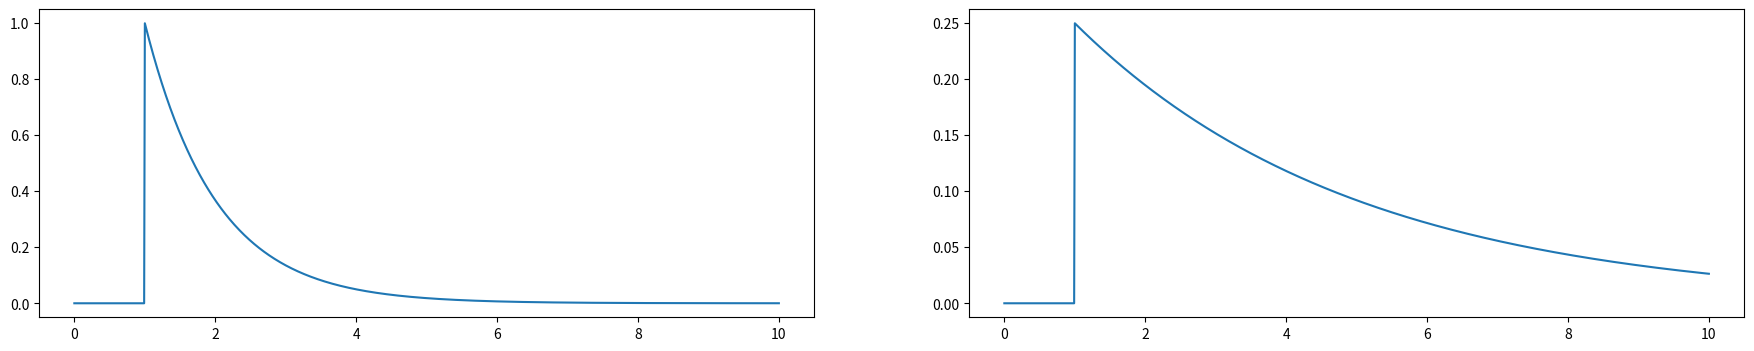

The matplotlib source for this figure: (Note: this script raises an exception after producing the figure.)
from scipy import stats
import numpy as np
import matplotlib.pyplot as plt
import scipy as sp
import scipy.stats as stats
import pandas as pd
%matplotlib inline

# Write your code here 



# Write your code here 



# Write your code here 


# Write your code here



# Write your code here 



plt.figure(figsize=(22,4))
x = np.linspace(0, 10, 1000)

y_dist_1 = stats.expon(1, 1)
y_dist_2 = stats.expon(1, 4)


plt.subplot(1, 2, 1)
plt.plot(x, y_dist_1.pdf(x), label="$a=0.2$")


plt.subplot(1, 2, 2)
plt.plot(x, y_dist_2.pdf(x), label="$a=1$")



# Sampling 7 values from stats.expon with `loc=1` and `scale=2`

stats.expon(1, 2).rvs(7)

# Write your code here 


# Write your code here 



# Write your code here 


# Write your code here 



### Write your answer here



# Write your code here



# Write you code here 


### Write you answer here 



# Write your code here 


# Write you code here


# Write you code here

# Write you code here 




# Write you code here



# Write you code here



data[data["DRG Definition"].str.contains("INFECTIOUS")].sort_values("Average Medicare Payments", ascending=False).head()

plt.figure(figsize=(22,4))
plt.subplot(1, 2, 1)
_ = plt.hist(payment_data[payment_data["state"] == "ID"]["avg_medicare_payment"])
plt.title("avg_medicare_payment in ID")
plt.subplot(1, 2, 2)
_ = plt.hist(payment_data[payment_data["state"] == "HI"]["avg_medicare_payment"])
plt.title("avg_medicare_payment in Hawaii")

# Write you code here



# Write your code here



# Write your code here 



# Write your code here



# Write your code here




# Write your code here



# Write your code here 



# Write Your Code Here



# Write you code here




# Write you code here

# Write your answer here